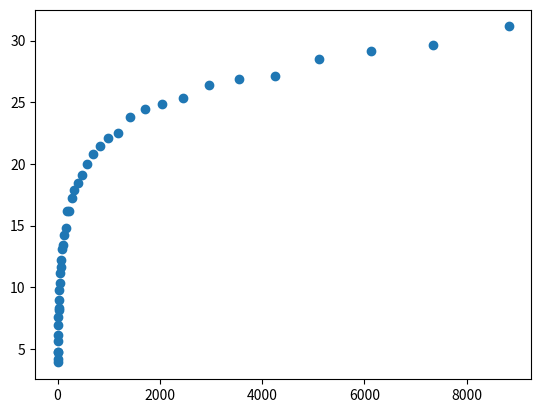

Here is the Python script that generated this plot:

# Lab 6

#
# We'll define a node of a binary tree and introduce some features of Python
# classes along the way


class BST:
    def __init__(self, value):
        self.value = value
        self.left = None
        self.right = None

    def insert(self, value):
        '''
        node.insert(5) is the same as BST.insert(node, 5)
        We use this when recursively calling, e.g. self.left.insert
        '''
        if value < self.value:
            if self.left == None:
                self.left = BST(value)
            else:
                self.left.insert(value)
        else:
            if self.right == None:
                self.right = BST(value)
            else:
                self.right.insert(value)

    def __repr__(self):
        '''The string representation of a node.
        Here, we convert the value of the node to a string and make that
        the representation.
        We can now use
        a = Node(4)
        print(a) # prints 4
        '''
        return str(self.value)



a = BST(4)
a.insert(2)
a.insert(5)
a.insert(10)
a.insert(3)
a.insert(15)

# Problem 1
# Draw (manually) the binary tree rooted in a.


                #     4
                #    / \
                #   2   5
                #    \   \
                #     3   10
                #           \
                #           15


# Problem 2
# Write code to find the height of a Binary Search Tree

def tree_height(node):
    if node is None: return 0
    return 1 + max(tree_height(node.left), tree_height(node.right))


# Problem 3

# Write code to print out the nodes of the BST using
# Breadth-First Search. How would you get the Breadth-First Traversal
# from the tree you've drawn?
# (Modify the BFS function from lecture for this problem)

def BFS_tree(node):
    q = [node]
    while q:
        curr = q.pop(0)
        print(curr)
        if curr.left:
            q.append(curr.left)
        if curr.right:
            q.append(curr.right)        


#BFS_tree(a)


# Problem 4

# Empirically investigate the relationship between the number of nodes in the
# tree and the height of the tree when inserting nodes with values generated
# using random.random()

import random

def make_random_tree(n_nodes):
    '''Make a tree with n_nodes nodes by inserting nodes with values
    drawn using random.random()
    '''
    a = BST(random.random())
    for i in range(n_nodes-1):
        a.insert(random.random())
    
    return a


def height_random_tree(n_nodes):
    '''Generate a random tree with n_nodes nodes, and return its height'''
    return tree_height(make_random_tree(n_nodes))

def avg_height(n_trees, n_nodes):
    sum = 0
    for i in range(n_trees):
        sum += height_random_tree(n_nodes)
    return sum/n_trees

def make_data(max_nodes):
    '''Make two lists representing the empirical relationship between
    the number of nodes in a random tree and the height of the tree.
    Generate N_TREES = 40 trees with each of
    n_nodes = 5, int(1.2*5), int(1.2^2*5), .....

    return n (a list of values of n_nodes) and h (a list of heights)

    '''
    N_TREES = 40
    n_nodes = 5

    n, h = [], []

    i = 0
    while 1:
        n_nodes = int(1.2**i*5)
        if n_nodes > max_nodes: break 
        n.append(n_nodes)
        h.append(avg_height(N_TREES, n_nodes))
        i += 1


    return n, h

n, h = make_data(10000)
import matplotlib.pyplot as plt
plt.scatter(n, h)
plt.show()
# plt.savefig("trees.png") can save the data to disk
